Dataset: Zeytin_224x224_Augmented (GitHub, omersuyank/OliveDiseases). Classes: kus gozu mantari, pas akari, saglikli.

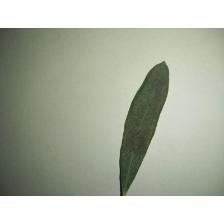
Label: kus gozu mantari

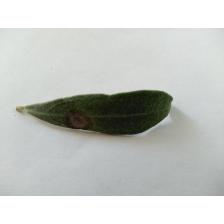
Label: kus gozu mantari

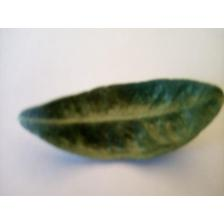
Label: pas akari

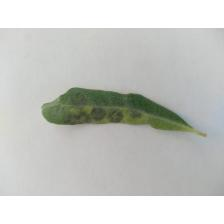
Label: kus gozu mantari

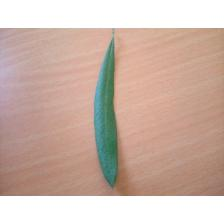
Label: saglikli

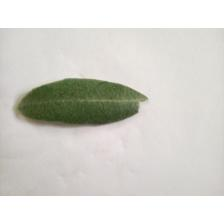
Label: saglikli
